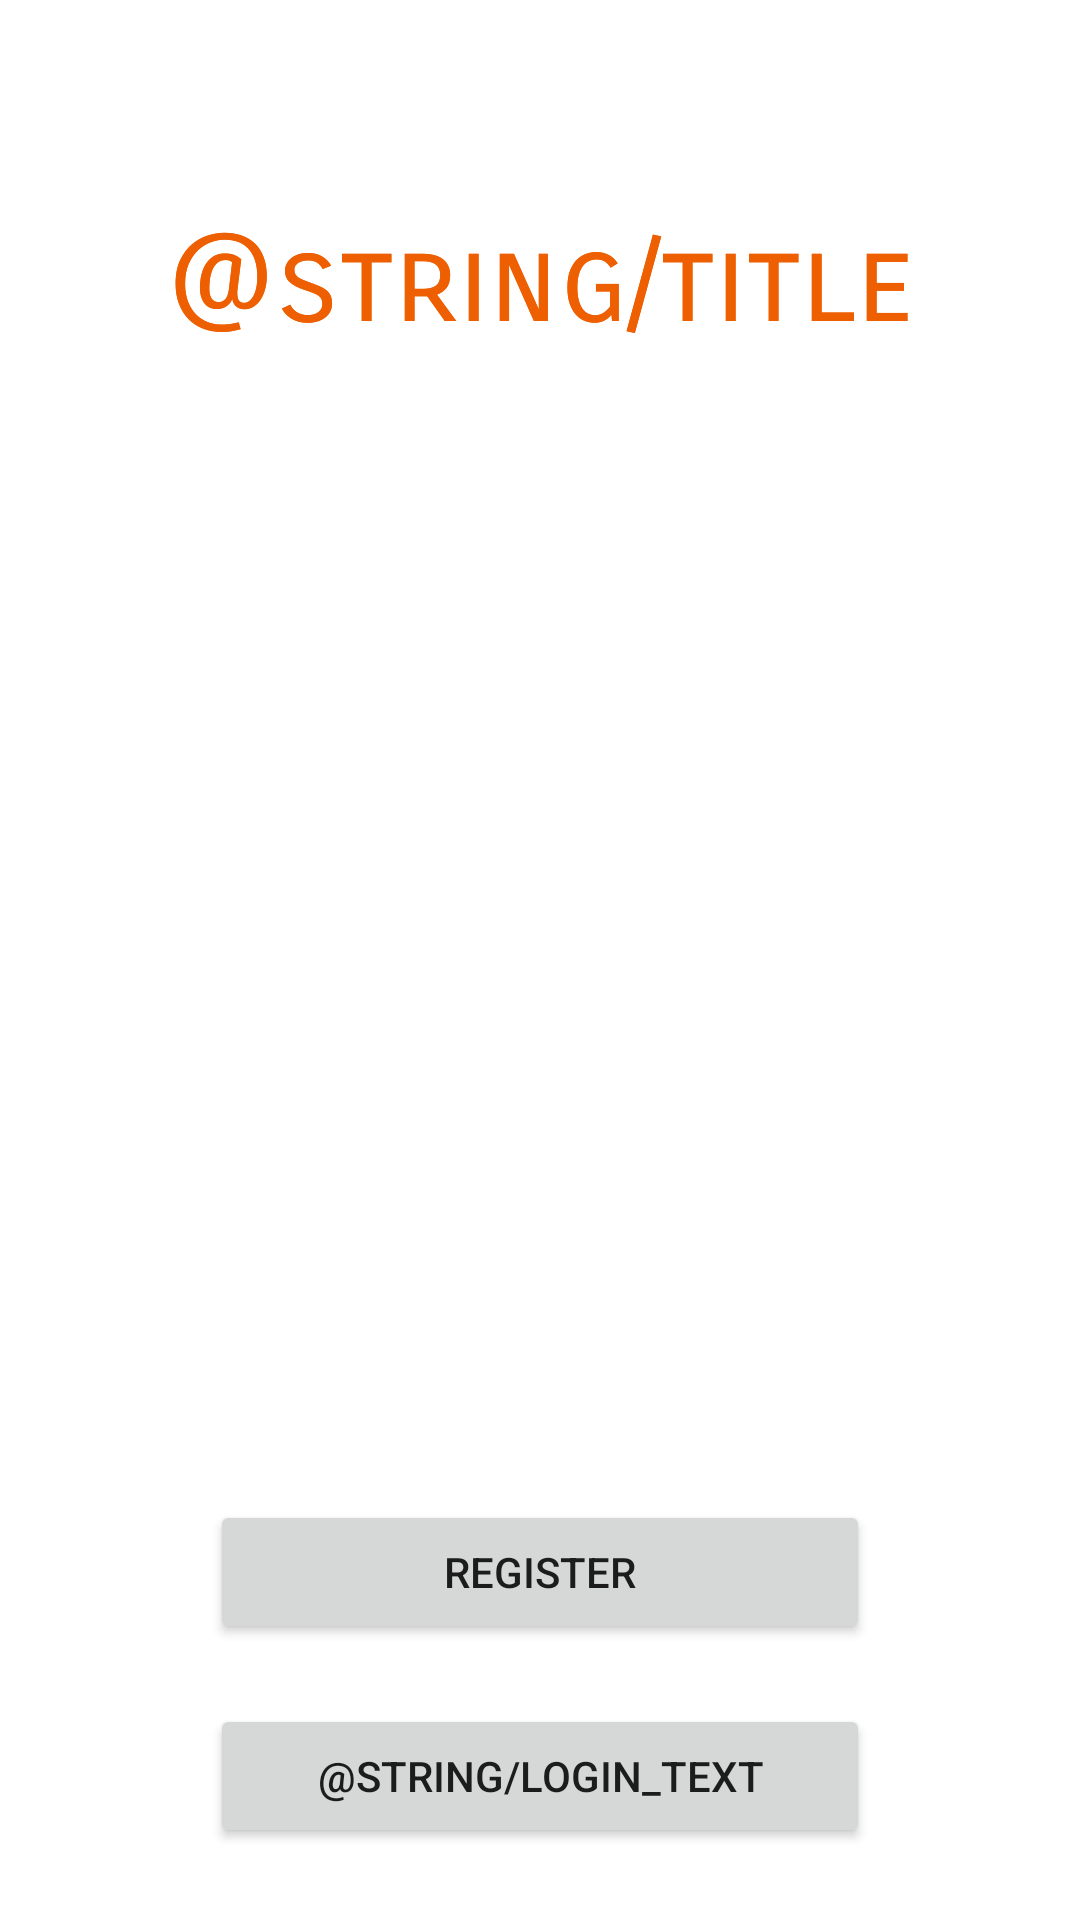

This screen was rendered from an Android layout file. Write that file and the resources it references.
<!-- AndroidManifest.xml: application theme Theme.LetsCompete -->
<!-- res/layout/activity_main.xml -->
<?xml version="1.0" encoding="utf-8"?>
<RelativeLayout xmlns:android="http://schemas.android.com/apk/res/android"
    xmlns:app="http://schemas.android.com/apk/res-auto"
    xmlns:tools="http://schemas.android.com/tools"
    android:layout_width="match_parent"
    android:layout_height="match_parent"
    android:padding="20dp"
    tools:context=".activities.MainActivity">

    

    <TextView
        android:layout_width="match_parent"
        android:layout_height="50dp"
        android:layout_marginTop="50dp"
        android:fontFamily="sans-serif-smallcaps"
        android:gravity="center"
        android:text="@string/title_login"
        android:textColor="@color/colorPrimary"
        android:textSize="40sp" />

    <ViewFlipper
        android:id="@+id/logo"
        android:layout_width="match_parent"
        android:layout_height="270dp"
        android:layout_alignParentStart="true"
        android:layout_alignParentEnd="true"

        android:layout_marginTop="150dp"

        tools:ignore="MissingConstraints" />

    <TextView
        android:layout_width="match_parent"
        android:layout_height="50dp"
        android:layout_marginTop="50dp"
        android:fontFamily="sans-serif-smallcaps"
        android:gravity="center"
        android:text="@string/title_login"
        android:textColor="@color/colorPrimary"
        android:textSize="40sp" />

    <Button
        android:id="@+id/register_btn"
        android:layout_width="match_parent"
        android:layout_height="wrap_content"
        android:layout_below="@id/logo"
        android:layout_marginStart="50dp"
        android:layout_marginTop="60dp"
        android:layout_marginEnd="50dp"
        android:text="@string/register"
        app:cornerRadius="16dp" />

    <Button
        android:id="@+id/login_btn"
        android:layout_width="match_parent"
        android:layout_height="wrap_content"
        android:layout_below="@id/register_btn"

        android:layout_marginStart="50dp"
        android:layout_marginTop="20dp"
        android:layout_marginEnd="50dp"
        android:text="@string/login_text"
        app:cornerRadius="16dp" />
</RelativeLayout>
<!-- resources referenced by this layout -->
<resources>
  <color name="colorPrimary">#EE5F02</color>
  <string name="register">Register</string>
  <style name="Theme.LetsCompete" parent="Theme.MaterialComponents.Light.DarkActionBar">
          
          <item name="colorPrimary">@color/colorPrimary</item>
          <item name="colorPrimaryVariant">@color/colorSecondaryVariant</item>
          <item name="colorOnPrimary">@color/white</item>
  
          
          <item name="colorSecondary">@color/teal_200</item>
          <item name="colorSecondaryVariant">@color/teal_700</item>
          <item name="colorOnSecondary">@color/black</item>
          
          <item name="android:statusBarColor" tools:targetApi="l">?attr/colorPrimaryVariant</item>
          
      </style>
  <color name="colorSecondaryVariant">#c2c2c2</color>
  <color name="white">#FFFFFFFF</color>
  <color name="teal_200">#FF03DAC5</color>
  <color name="teal_700">#FF018786</color>
  <color name="black">#FF000000</color>
</resources>
